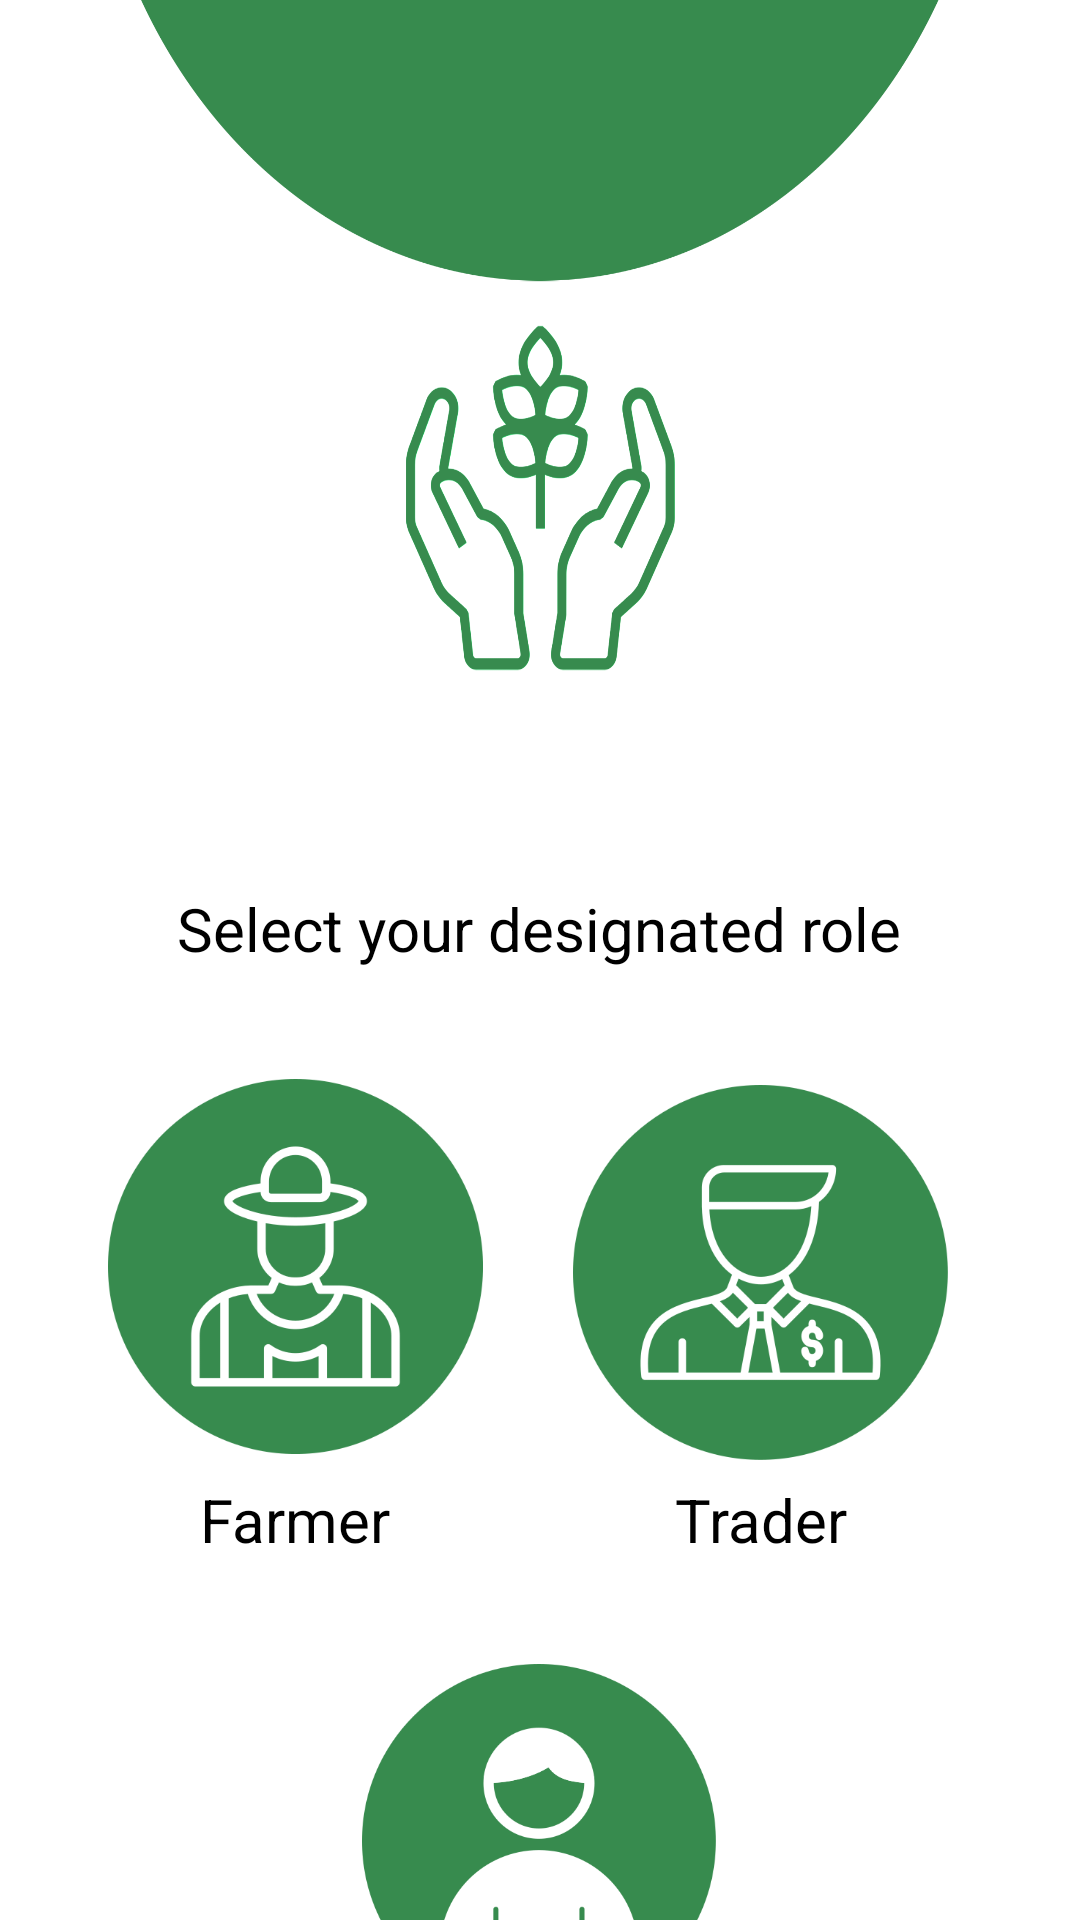

Layout XML and referenced resources for this Android screen:
<!-- AndroidManifest.xml: application theme Theme.SocialConnectvity -->
<!-- res/layout/activity_register_page.xml -->
<?xml version="1.0" encoding="utf-8"?>
<androidx.constraintlayout.widget.ConstraintLayout xmlns:android="http://schemas.android.com/apk/res/android"
    xmlns:app="http://schemas.android.com/apk/res-auto"
    xmlns:tools="http://schemas.android.com/tools"
    android:layout_width="match_parent"
    android:layout_height="match_parent"
    android:background="@drawable/g4"
    tools:context=".RegisterPageActivity">


    <TextView
        android:id="@+id/textView2"
        android:layout_width="wrap_content"
        android:layout_height="wrap_content"
        android:layout_marginTop="296dp"
        android:text="Select your designated role"
        android:textColor="@color/black"
        android:textSize="20sp"

        app:layout_constraintEnd_toEndOf="parent"
        app:layout_constraintHorizontal_bias="0.497"
        app:layout_constraintStart_toStartOf="parent"
        app:layout_constraintTop_toTopOf="parent" />

    <ImageView
        android:id="@+id/farmerImageView"
        android:layout_width="125dp"
        android:layout_height="142dp"
        android:layout_marginStart="36dp"
        android:layout_marginTop="28dp"
        android:background="@android:color/transparent"
        android:contentDescription="Farmer Image"
        android:scaleType="centerInside"
        android:src="@drawable/farmer"
        app:layout_constraintStart_toStartOf="parent"
        app:layout_constraintTop_toBottomOf="@+id/textView2"
        tools:ignore="MissingConstraints" />

    <TextView
        android:id="@+id/textView3"
        android:layout_width="wrap_content"
        android:layout_height="wrap_content"
        android:text="Farmer"
        android:textColor="@color/black"
        android:textSize="20sp"
        app:layout_constraintEnd_toEndOf="@+id/farmerImageView"
        app:layout_constraintStart_toStartOf="@+id/farmerImageView"
        app:layout_constraintTop_toBottomOf="@+id/farmerImageView" />

    <ImageView
        android:id="@+id/traderImageView"
        android:layout_width="125dp"
        android:layout_height="138dp"
        android:layout_below="@id/farmerImageView"
        android:layout_marginTop="4dp"
        android:layout_marginEnd="36dp"
        android:background="@android:color/transparent"
        android:contentDescription="Trader Image"
        android:scaleType="centerInside"
        android:src="@drawable/trader"
        app:layout_constraintEnd_toEndOf="parent"
        app:layout_constraintHorizontal_bias="0.79"
        app:layout_constraintStart_toEndOf="@+id/farmerImageView"
        app:layout_constraintTop_toTopOf="@+id/farmerImageView"
        tools:ignore="MissingConstraints" />

    <TextView
        android:id="@+id/textView4"
        android:layout_width="wrap_content"
        android:layout_height="wrap_content"
        android:text="Trader"
        android:textColor="@color/black"
        android:textSize="20sp"
        app:layout_constraintEnd_toEndOf="@+id/traderImageView"
        app:layout_constraintStart_toStartOf="@+id/traderImageView"
        app:layout_constraintTop_toBottomOf="@+id/traderImageView" />

    <ImageView
        android:id="@+id/consumerImageView"
        android:layout_width="118dp"
        android:layout_height="139dp"
        android:layout_marginTop="24dp"
        android:background="@android:color/transparent"
        android:contentDescription="Consumer Image"
        android:scaleType="centerInside"
        android:src="@drawable/consumer"
        app:layout_constraintEnd_toEndOf="parent"
        app:layout_constraintHorizontal_bias="0.498"
        app:layout_constraintStart_toStartOf="parent"
        app:layout_constraintTop_toBottomOf="@+id/textView3"
        tools:ignore="MissingConstraints" />

    <TextView
        android:id="@+id/textView5"
        android:layout_width="wrap_content"
        android:layout_height="wrap_content"
        android:text="Consumer"
        android:textColor="@color/black"
        android:textSize="20sp"
        app:layout_constraintEnd_toEndOf="@+id/consumerImageView"
        app:layout_constraintHorizontal_bias="0.461"
        app:layout_constraintStart_toStartOf="@+id/consumerImageView"
        app:layout_constraintTop_toBottomOf="@+id/consumerImageView"
        app:layout_constraintVertical_bias="0.0" />

</androidx.constraintlayout.widget.ConstraintLayout>
<!-- resources referenced by this layout -->
<resources>
  <color name="black">#FF000000</color>
  <!-- drawable consumer: png bitmap (drawable, 23635 bytes) -->
  <!-- drawable farmer: png bitmap (drawable, 29458 bytes) -->
  <!-- drawable g4: png bitmap (drawable, 135893 bytes) -->
  <!-- drawable trader: png bitmap (drawable, 30911 bytes) -->
  <style name="Theme.SocialConnectvity" parent="Base.Theme.SocialConnectvity">
          
      </style>
  <style name="Base.Theme.SocialConnectvity" parent="Theme.Material3.DayNight.NoActionBar">
          
      </style>
</resources>
